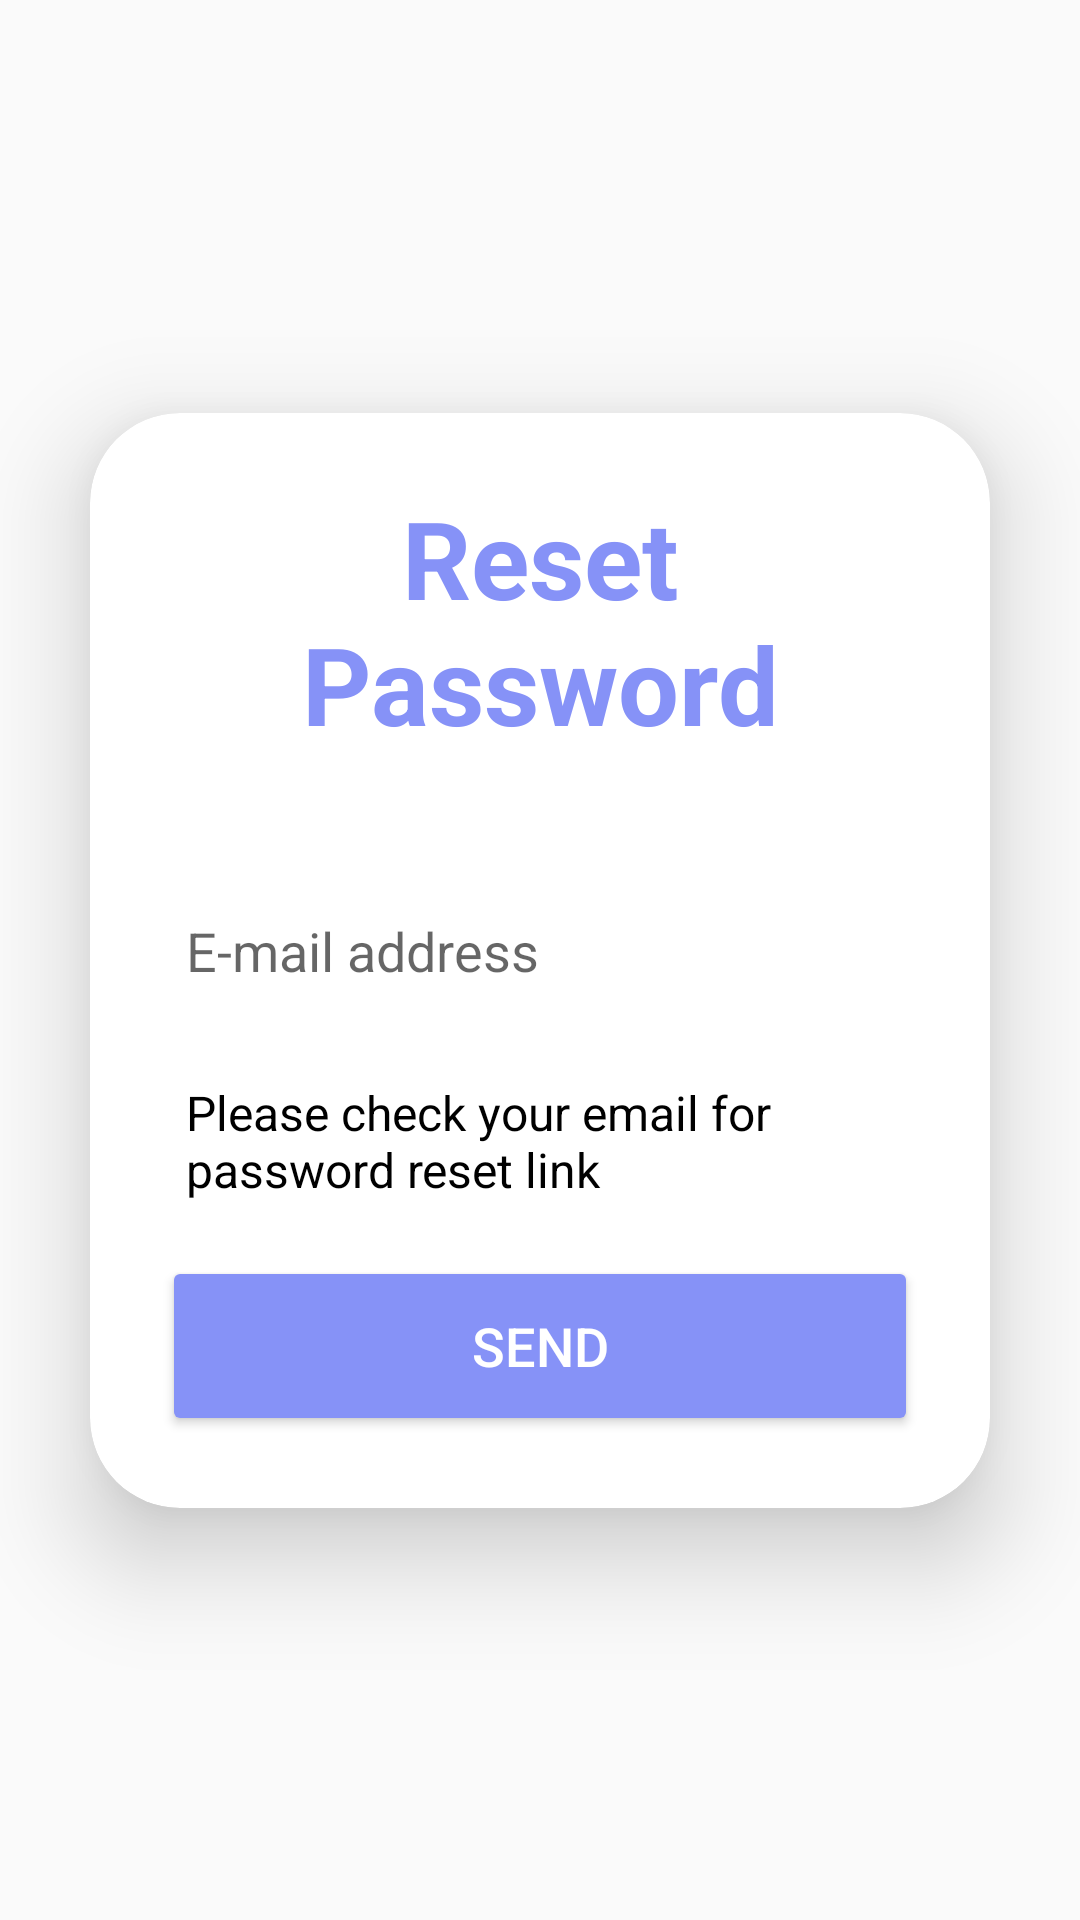

This screen was rendered from an Android layout file. Write that file and the resources it references.
<!-- AndroidManifest.xml: activity theme AppTheme.NoActionBar -->
<!-- res/layout/activity_forgot_password.xml -->
<?xml version="1.0" encoding="utf-8"?>
<androidx.constraintlayout.widget.ConstraintLayout xmlns:android="http://schemas.android.com/apk/res/android"
    xmlns:app="http://schemas.android.com/apk/res-auto"
    xmlns:tools="http://schemas.android.com/tools"
    android:layout_width="match_parent"
    android:layout_height="match_parent"
    tools:context=".ForgotPasswordActivity">

    <androidx.cardview.widget.CardView
        android:id="@+id/ForgotPasswordCardView"
        android:layout_width="0dp"
        android:layout_height="wrap_content"
        android:layout_margin="30dp"
        app:cardCornerRadius="30dp"
        app:cardElevation="20dp"
        app:layout_constraintBottom_toBottomOf="parent"
        app:layout_constraintEnd_toEndOf="parent"
        app:layout_constraintStart_toStartOf="parent"
        app:layout_constraintTop_toTopOf="parent">

        <LinearLayout
            android:layout_width="match_parent"
            android:layout_height="match_parent"
            android:background="@drawable/custom_edittext"
            android:orientation="vertical"
            android:padding="24dp">

            <TextView
                android:layout_width="match_parent"
                android:layout_height="wrap_content"
                android:text="Reset Password"
                android:textAlignment="center"
                android:textColor="@color/lavender"
                android:textSize="36sp"
                android:textStyle="bold" />

            <EditText
                android:id="@+id/reset_email"
                android:layout_width="match_parent"
                android:layout_height="50dp"
                android:layout_marginTop="40dp"
                android:background="@drawable/custom_edittext"
                android:drawableLeft="@drawable/baseline_person_24"
                android:drawablePadding="8dp"
                android:hint="E-mail address"
                android:padding="8dp"
                android:textColor="@color/black" />

            <TextView
                android:id="@+id/text"
                android:layout_width="wrap_content"
                android:layout_height="wrap_content"
                android:layout_gravity="center"
                android:layout_marginTop="10dp"
                android:padding="8dp"
                android:text="Please check your email for password reset link"
                android:textColor="@color/black"
                android:textSize="16sp" />

            <Button
                android:id="@+id/send_reset_button"
                android:layout_width="match_parent"
                android:layout_height="60dp"
                android:layout_marginTop="10dp"
                android:backgroundTint="@color/lavender"
                android:text="Send"
                android:textColor="@color/white"
                android:textSize="18sp" />

        </LinearLayout>
    </androidx.cardview.widget.CardView>

</androidx.constraintlayout.widget.ConstraintLayout>
<!-- resources referenced by this layout -->
<resources>
  <color name="black">#FF000000</color>
  <color name="lavender">#8692f7</color>
  <color name="white">#FFFFFFFF</color>
  <style name="AppTheme.NoActionBar" parent="Theme.AppCompat.Light.NoActionBar">
          
          
          <item name="colorPrimary">@color/purple_500</item>
          <item name="colorPrimaryVariant">@color/purple_700</item>
          <item name="colorOnPrimary">@color/white</item>
          
          <item name="colorSecondary">@color/teal_200</item>
          <item name="colorSecondaryVariant">@color/teal_700</item>
          <item name="colorOnSecondary">@color/black</item>
          
          <item name="android:statusBarColor">?attr/colorPrimaryVariant</item>
          
      </style>
  <color name="purple_500">#FF6200EE</color>
  <color name="purple_700">#FF3700B3</color>
  <color name="teal_200">#FF03DAC5</color>
  <color name="teal_700">#FF018786</color>
</resources>
